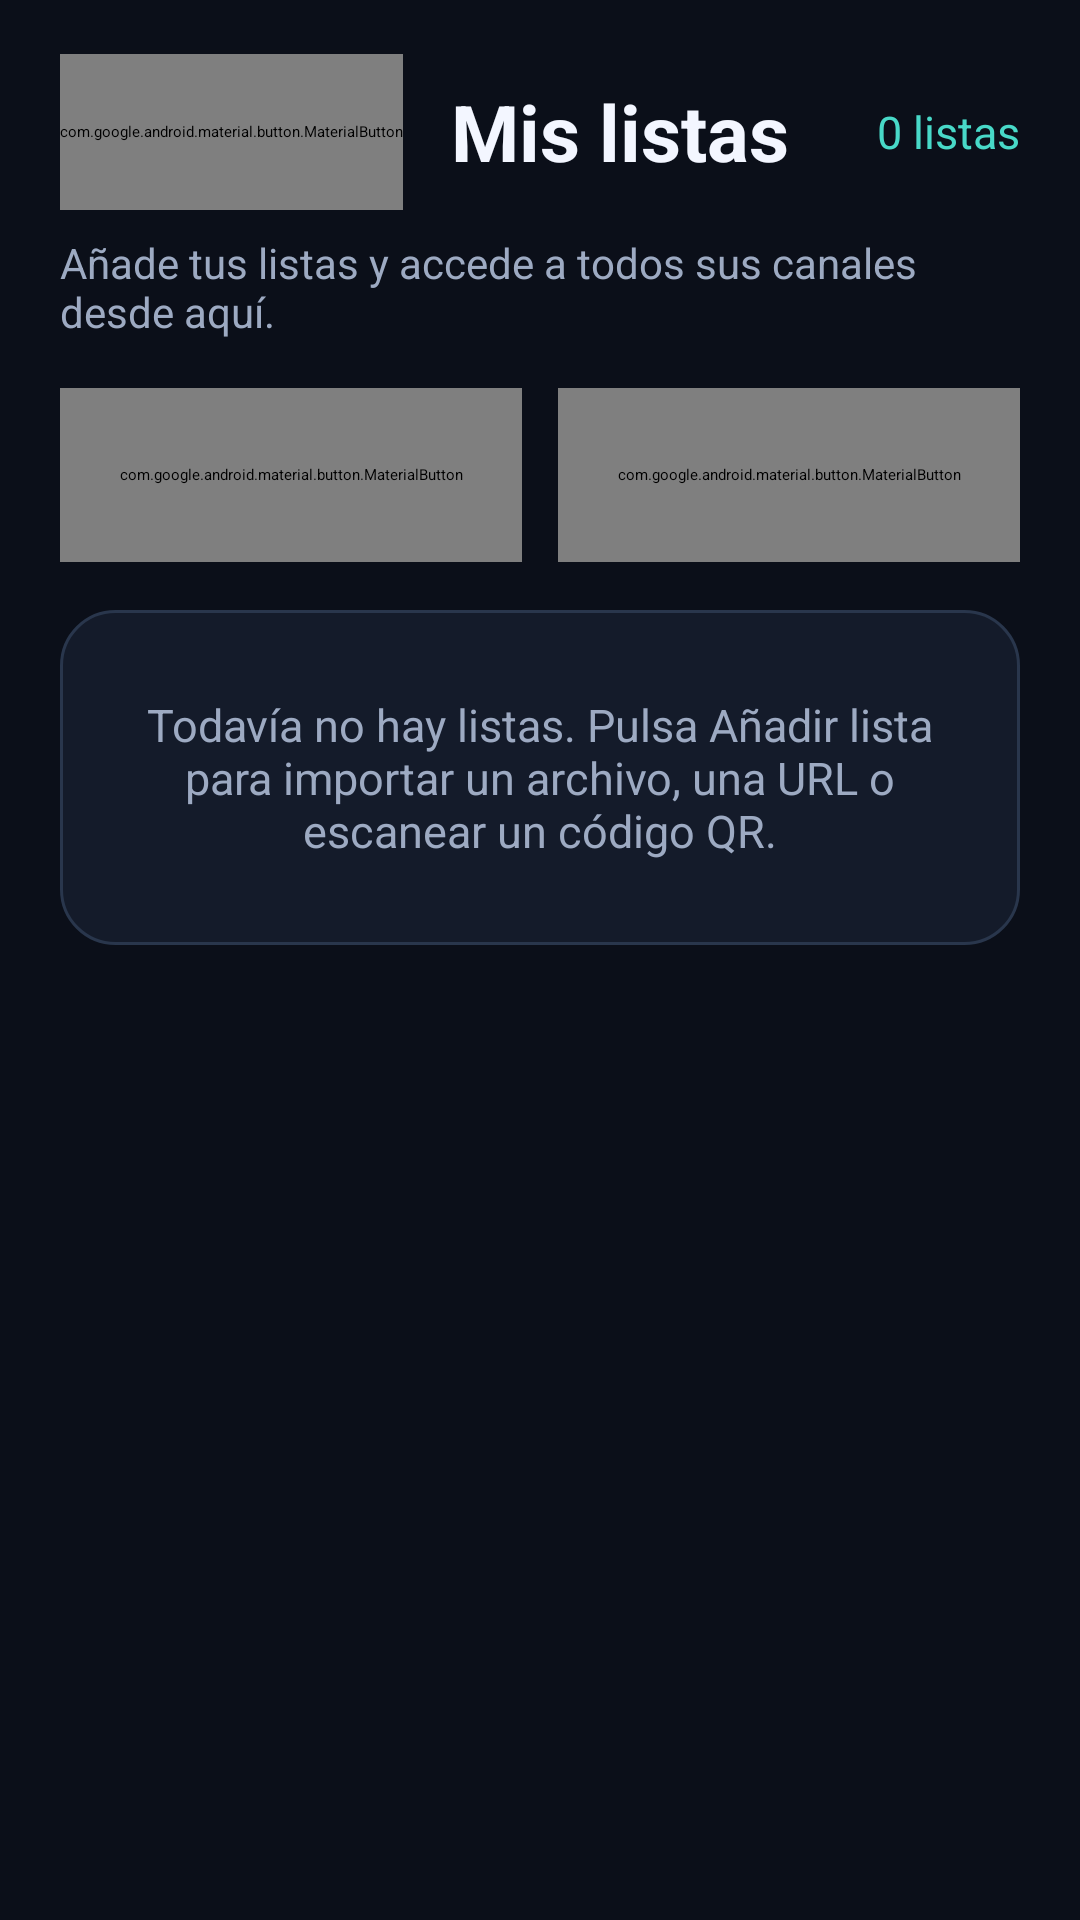

Here is an Android app screen rendered from its layout file. Give the layout XML and the strings, colors and styles it references.
<!-- AndroidManifest.xml: application theme Theme.Mcp2p -->
<!-- res/layout/activity_my_playlists.xml -->
<?xml version="1.0" encoding="utf-8"?>

<LinearLayout android:orientation="vertical" android:background="@color/mcp_background" android:paddingTop="18.0dp" android:paddingBottom="14.0dp" android:layout_width="match_parent" android:layout_height="match_parent" android:paddingStart="20.0dp" android:paddingEnd="20.0dp"
  xmlns:android="http://schemas.android.com/apk/res/android" xmlns:app="http://schemas.android.com/apk/res-auto">
    <LinearLayout android:gravity="center_vertical" android:orientation="horizontal" android:layout_width="match_parent" android:layout_height="wrap_content">
        <com.google.android.material.button.MaterialButton android:textSize="15.0sp" android:id="@id/button_my_playlists_back" android:layout_width="wrap_content" android:layout_height="52.0dp" android:minWidth="112.0dp" android:text="Volver" app:icon="@android:drawable/ic_media_previous" app:iconTint="@color/mcp_text" style="@style/Widget.Mcp2p.OutlinedButton" />
        <TextView android:textSize="26.0sp" android:textStyle="bold" android:textColor="@color/mcp_text" android:layout_width="0.0dp" android:layout_height="wrap_content" android:text="Mis listas" android:layout_weight="1.0" android:layout_marginStart="16.0dp" />
        <TextView android:textSize="15.0sp" android:textColor="@color/mcp_accent" android:id="@id/text_count" android:layout_width="wrap_content" android:layout_height="wrap_content" android:text="0 listas" />
    </LinearLayout>
    <TextView android:textSize="14.0sp" android:textColor="@color/mcp_text_muted" android:layout_width="match_parent" android:layout_height="wrap_content" android:layout_marginTop="8.0dp" android:text="Añade tus listas y accede a todos sus canales desde aquí." />
    <LinearLayout android:orientation="horizontal" android:layout_width="match_parent" android:layout_height="wrap_content" android:layout_marginTop="16.0dp">
        <com.google.android.material.button.MaterialButton android:textSize="15.0sp" android:textStyle="bold" android:id="@id/button_add_playlist" android:layout_width="0.0dp" android:layout_height="58.0dp" android:text="Añadir lista" android:layout_weight="1.0" android:layout_marginEnd="6.0dp" app:backgroundTint="@color/mcp_primary" app:cornerRadius="16.0dp" app:icon="@android:drawable/ic_menu_add" app:iconTint="@color/white" />
        <com.google.android.material.button.MaterialButton android:textSize="15.0sp" android:id="@id/button_refresh_playlists" android:layout_width="0.0dp" android:layout_height="58.0dp" android:text="Actualizar listas" android:layout_weight="1.0" android:layout_marginStart="6.0dp" app:icon="@android:drawable/ic_popup_sync" app:iconTint="@color/mcp_accent" style="@style/Widget.Mcp2p.OutlinedButton" />
    </LinearLayout>
    <TextView android:textSize="15.0sp" android:textColor="@color/mcp_text_muted" android:gravity="center" android:id="@id/text_empty_playlist" android:background="@drawable/bg_empty_state" android:padding="28.0dp" android:layout_width="match_parent" android:layout_height="wrap_content" android:layout_marginTop="16.0dp" android:text="Todavía no hay listas. Pulsa Añadir lista para importar un archivo, una URL o escanear un código QR." />
    <androidx.recyclerview.widget.RecyclerView android:id="@id/recycler_playlist" android:paddingBottom="8.0dp" android:clipToPadding="false" android:layout_width="match_parent" android:layout_height="0.0dp" android:layout_marginTop="14.0dp" android:layout_weight="1.0" android:overScrollMode="never" />
</LinearLayout>
<!-- resources referenced by this layout -->
<resources>
  <color name="mcp_accent">#48d9c8</color>
  <color name="mcp_background">#0b0f19</color>
  <color name="mcp_primary">#6c8cff</color>
  <color name="mcp_text">#f3f6ff</color>
  <color name="mcp_text_muted">#9daac2</color>
  <color name="white">#ffffff</color>
  <!-- drawable bg_empty_state (drawable) -->
  <?xml version="1.0" encoding="utf-8"?>
  
  <shape android:shape="rectangle"
    xmlns:android="http://schemas.android.com/apk/res/android">
      <solid android:color="#141b2a" />
      <corners android:radius="18.0dp" />
      <stroke android:width="1.0dp" android:color="#29364c" />
  </shape>
</resources>
